Run: headless pygame with SDL's dummy video driver; simulated clock (each Clock.tick advances the game by its frame time, no real sleeping); random seed 0; keys injected as events and as key.get_pressed() state; mouse plan: one left click at the window centre at the start of phase 2, then a move to the lower-right quarter at the start of phase 3.
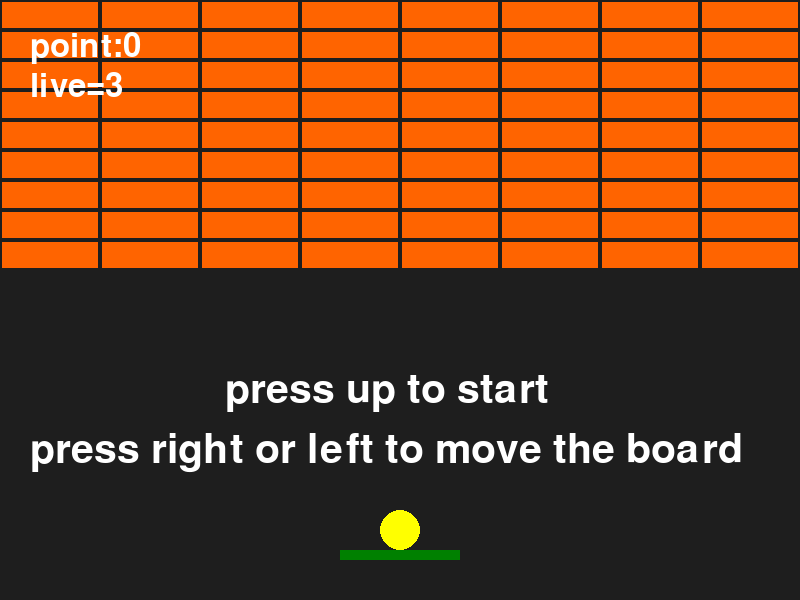
Frame 1 of 4 · flips 1–60 · no input
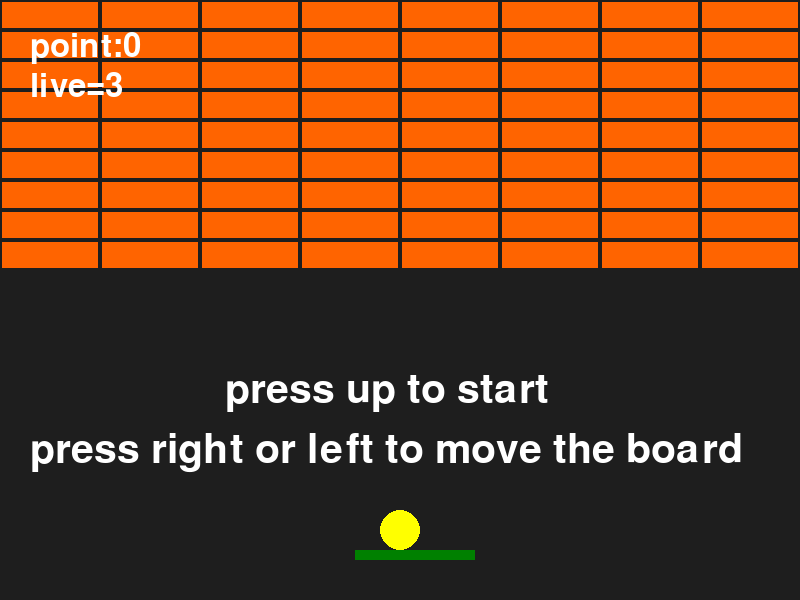
Frame 2 of 4 · flips 61–180 · clicked the window centre · tapped SPACE, RETURN · held RIGHT (→), D
Frame 3 of 4 · flips 181–300 · moved the mouse to the lower-right quarter · held DOWN (↓), S · screen same as frame 1, image omitted
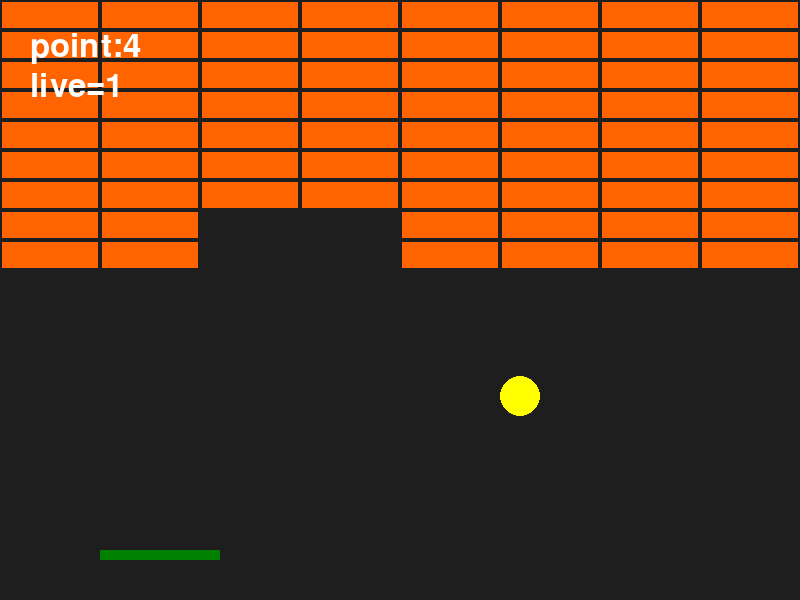
Frame 4 of 4 · flips 301–420 · held LEFT (←), A, UP (↑), W

The pygame program that drew these frames:

import pygame ,sys , random

pygame.init() #main
screen = pygame.display.set_mode((800,600)) #設定視窗大小(寬,高)
pygame.display.set_caption("敲磚塊遊戲") #設定標題
clock = pygame.time.Clock() #控制fps
#初始設定
def mainset():
    global ballx,bally,boardx,start,end,ballbound,point,live,brickl
    ballx,bally = 400,530
    boardx = 340
    start = False
    end = False
    ballbound = 0 
    point = 0 
    live = 3
    brickl = []
    for i in range(2,802,100): #8 寬
        for j in range(2,272,30): #9 高
            brickl.append([i,j,"t"])

mainset()

#顏色(R,G,B)
lightblue = (0,200,255)
darkblue = (0,0,139)
black = (0,0,0)
white = (255,255,255)
orange = (255,100,0)
green = (0,128,0)
yellow = (255,255,0)

#畫圖(磚塊、板子、球)
def draw(boardx,ballx,bally): #x從左到右 y從上到下
    pygame.draw.rect(screen,green,(boardx,550,120,10)) #rect(畫面,顏色,(x,y,寬,高) #中心:x=300
    pygame.draw.circle(screen,yellow,(ballx,bally),20) #circle(畫面,顏色,圓心位置,半徑)
    for i in range(72):
        if brickl[i][2] == "t":
            pygame.draw.rect(screen,orange,(brickl[i][0],brickl[i][1],96,26))

#顯示文字
def font(x):
    return pygame.font.SysFont('simhei',x)
    
#板子移動
def boardmove(): 
    global boardx,start
    if keys[pygame.K_LEFT]:
        boardx -= 15
    if keys[pygame.K_RIGHT]:
        boardx += 15
    if boardx < 10: boardx = 0 
    if boardx > 680: boardx = 680
    
#球移動
def ballmove():
    global ballx,bally,vx,vy,ballbound,live,point,start
    ballbound += 1
    speed = 12 / (vx**2 + vy**2)**0.5 
    ballx -= vx * speed
    bally -= vy * speed
    if ballx > 775 or ballx < 25:
        vx = -vx
    if bally < 25:
        vy = -vy
    if boardx-10 < ballx < (boardx + 120+10) and abs(bally +20 - 550) < abs(vy) +2 and ballbound > 5:
        vy = -vy
        ballbound = 1
        print(abs(ballx - (boardx+60)))
        if 1 < abs((ballx+20) - (boardx+60)) <= 20:
            ballm2(3)
        elif 20 < abs((ballx+20) - (boardx+60)) <= 40:
            ballm2(7)
        elif 40 < abs((ballx+20) - (boardx+60)) <= 70:
            ballm2(10)
    elif bally > 600:
        live -= 1
        ballx,bally = 400,530
        start = False
    for i in range(71,-1,-1): #球半徑=20,磚塊寬=96,磚塊高=26
        if ( (brickl[i][0]-20) <= ballx <= (brickl[i][0]+96+20)) and (abs(brickl[i][1] -20 - bally) < abs(vy)+2  or abs(brickl[i][1] + 26 + 20 - bally) < abs(vy)+2) and (brickl[i][2] == "t"): #上下
            brickl[i][2] = "f"
            point += 1
            vy = -vy
            break
        elif (abs(brickl[i][0] -20 - ballx ) < abs(vx)+2 or abs(brickl[i][0] +96 +20 - ballx) < abs(vx)+2 ) and brickl[i][1] -20 <= bally <= (brickl[i][1]+26+20) and (brickl[i][2] == "t"): #左右
            brickl[i][2] = "f"
            point += 1
            vx = -vx
            break           
def ballm2(speed):
    global vx
    if vx > 0:
        vx = speed
    else:
        vx = -speed
        
#開始遊戲
def Start():
    global start,vx,vy
    if keys[pygame.K_UP]:
        start = True
        vx = random.randint(-10,10)
        vy = 10

#遊戲結束
def gameover():
    global end
    if point == 72 or live <=0 :
        end = True
        pygame.draw.rect(screen,darkblue,(100,100,590,450)) 
        pygame.draw.rect(screen,lightblue,(115,115,560,420))
        endpoint_text = font(80).render(f"You get {point} point!",True,white)
        screen.blit(endpoint_text,(170,240))
        pygame.draw.rect(screen,yellow,(270,350,230,100))
        playagain_text = font(60).render("play again",True,black)
        screen.blit(playagain_text,(282,375))
        if live <= 0:
            end_text = font(120).render("GAME OVER",True,white)
            screen.blit(end_text,(130,140))
        else:
            end_text = font(120).render("YOU WIN!",True,white)
            screen.blit(end_text,(180,140))
        if event.type == pygame.MOUSEBUTTONDOWN:
            button_rect = pygame.Rect(270,350,230,100)
            if event.button == 1 and button_rect.collidepoint(event.pos):
                end = False
                mainset()

while 1:
    
    for event in pygame.event.get():
        if event.type == pygame.QUIT :
            pygame.quit() #將pygame殺掉
            sys.exit() #終止程式

    keys = pygame.key.get_pressed()
    #if not (keys[pygame.K_UP] or keys[pygame.K_LEFT] or keys[pygame.K_RIGHT]):
                #pass
    screen.fill((30,30,30))
    draw(boardx,ballx,bally)
    if start==True:
        gameover()
        if end ==False:
            ballmove()
    else:
        gameover()
        if end == False:
            Start()
            start_text = font(60).render("press up to start",True,white)
            start_text2 = font(60).render("press right or left to move the board",True,white)
            boardx = 340
            screen.blit(start_text,(225,370))
            screen.blit(start_text2,(30,430))
            ballbound = 0 
    if end == False:
        boardmove()
        point_text = font(48).render(f"point:{point}",True,white)
        live_text = font(48).render(f"live={live}",True,white)
        screen.blit(point_text,(30,30))
        screen.blit(live_text,(30,70))
    pygame.display.flip()
    clock.tick(30)
    
